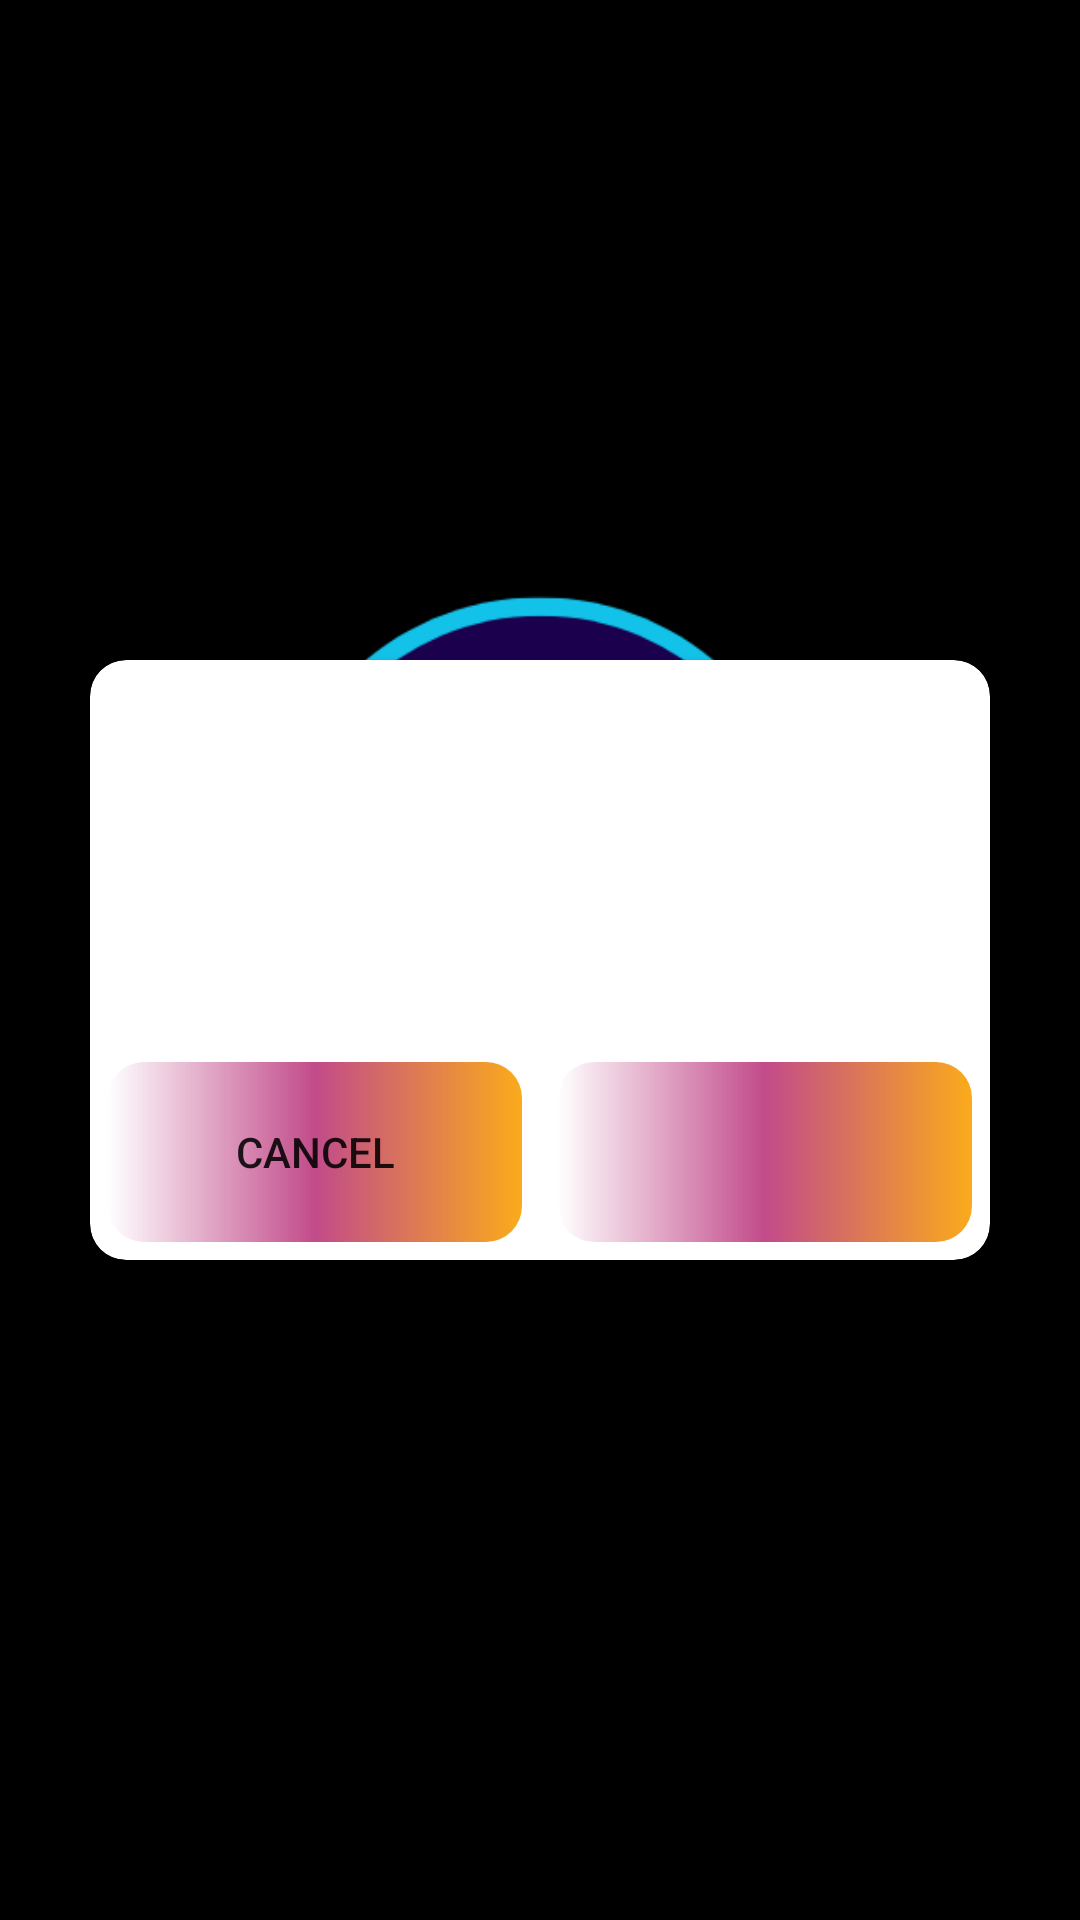

This screen was rendered from an Android layout file. Write that file and the resources it references.
<!-- AndroidManifest.xml: application theme splash_screen_theme -->
<!-- res/layout/fragment_back_pressed_dialog.xml -->
<?xml version="1.0" encoding="utf-8"?>
<androidx.constraintlayout.widget.ConstraintLayout xmlns:android="http://schemas.android.com/apk/res/android"
    xmlns:app="http://schemas.android.com/apk/res-auto"
    xmlns:tools="http://schemas.android.com/tools"
    android:layout_width="match_parent"
    android:layout_height="match_parent"
    tools:context=".dashboard.account_details">

    <androidx.cardview.widget.CardView
        android:layout_width="300dp"
        android:layout_height="200dp"
        android:backgroundTint="?backgroundColor"
        app:cardCornerRadius="12dp"
        app:layout_constraintBottom_toBottomOf="parent"
        app:layout_constraintEnd_toEndOf="parent"
        app:layout_constraintStart_toStartOf="parent"
        app:layout_constraintTop_toTopOf="parent" >

        <androidx.constraintlayout.widget.ConstraintLayout
            android:layout_width="match_parent"
            android:layout_height="match_parent">

            <TextView
                android:id="@+id/back_dialog_text"
                android:layout_width="match_parent"
                android:layout_height="0dp"
                android:textColor="?colorOnSecondary"
                android:textSize="18sp"
                app:layout_constraintHeight_percent=".6"
                app:layout_constraintStart_toStartOf="parent"
                app:layout_constraintEnd_toEndOf="parent"
                app:layout_constraintTop_toTopOf="parent"
                android:layout_margin="8dp"/>

            <androidx.appcompat.widget.AppCompatButton
                android:id="@+id/cancel_button_dialog"
                android:layout_width="0dp"
                android:layout_height="0dp"
                android:layout_margin="6dp"
                android:text="CANCEL"
                android:background="@drawable/purple_gold_gradient"
                app:layout_constraintHeight_percent=".3"
                app:layout_constraintStart_toStartOf="parent"
                app:layout_constraintEnd_toStartOf="@+id/back_button_dialog"
                app:layout_constraintTop_toBottomOf="@+id/back_dialog_text"
                app:layout_constraintBottom_toBottomOf="parent"/>

            <androidx.appcompat.widget.AppCompatButton
                android:id="@+id/back_button_dialog"
                android:layout_width="0dp"
                android:layout_height="0dp"
                android:layout_margin="6dp"
                android:background="@drawable/purple_gold_gradient"
                app:layout_constraintHeight_percent=".3"
                app:layout_constraintStart_toEndOf="@+id/cancel_button_dialog"
                app:layout_constraintTop_toBottomOf="@+id/back_dialog_text"
                app:layout_constraintEnd_toEndOf="parent"
                app:layout_constraintBottom_toBottomOf="parent"/>


        </androidx.constraintlayout.widget.ConstraintLayout>

    </androidx.cardview.widget.CardView>



</androidx.constraintlayout.widget.ConstraintLayout>
<!-- resources referenced by this layout -->
<resources>
  <!-- drawable purple_gold_gradient (drawable) -->
  <?xml version="1.0" encoding="utf-8"?>
  <shape xmlns:android="http://schemas.android.com/apk/res/android" android:shape="rectangle">
      <corners android:radius="12dp"/>
      <gradient android:startColor="?android:startColor"
          android:centerColor="#C24B8A"
          android:endColor="#FAAB1B"/>
  </shape>
  <style name="splash_screen_theme" parent="Theme.MaterialComponents.DayNight.NoActionBar">
          <item name="android:windowBackground">@drawable/splash_screen</item>
          <item name="android:statusBarColor">@color/black</item>
      </style>
  <!-- drawable splash_screen (drawable) -->
  <?xml version="1.0" encoding="utf-8"?>
  <layer-list xmlns:android="http://schemas.android.com/apk/res/android"
      xmlns:tools="http://schemas.android.com/tools">
      <item android:drawable="@color/black"/>
      <item android:drawable="@drawable/auction"
          android:height="300dp"
          android:width="300dp"
          android:gravity="center" />
  </layer-list>
  <color name="black">#FF000000</color>
  <!-- drawable auction: png bitmap (drawable, 24121 bytes) -->
</resources>
